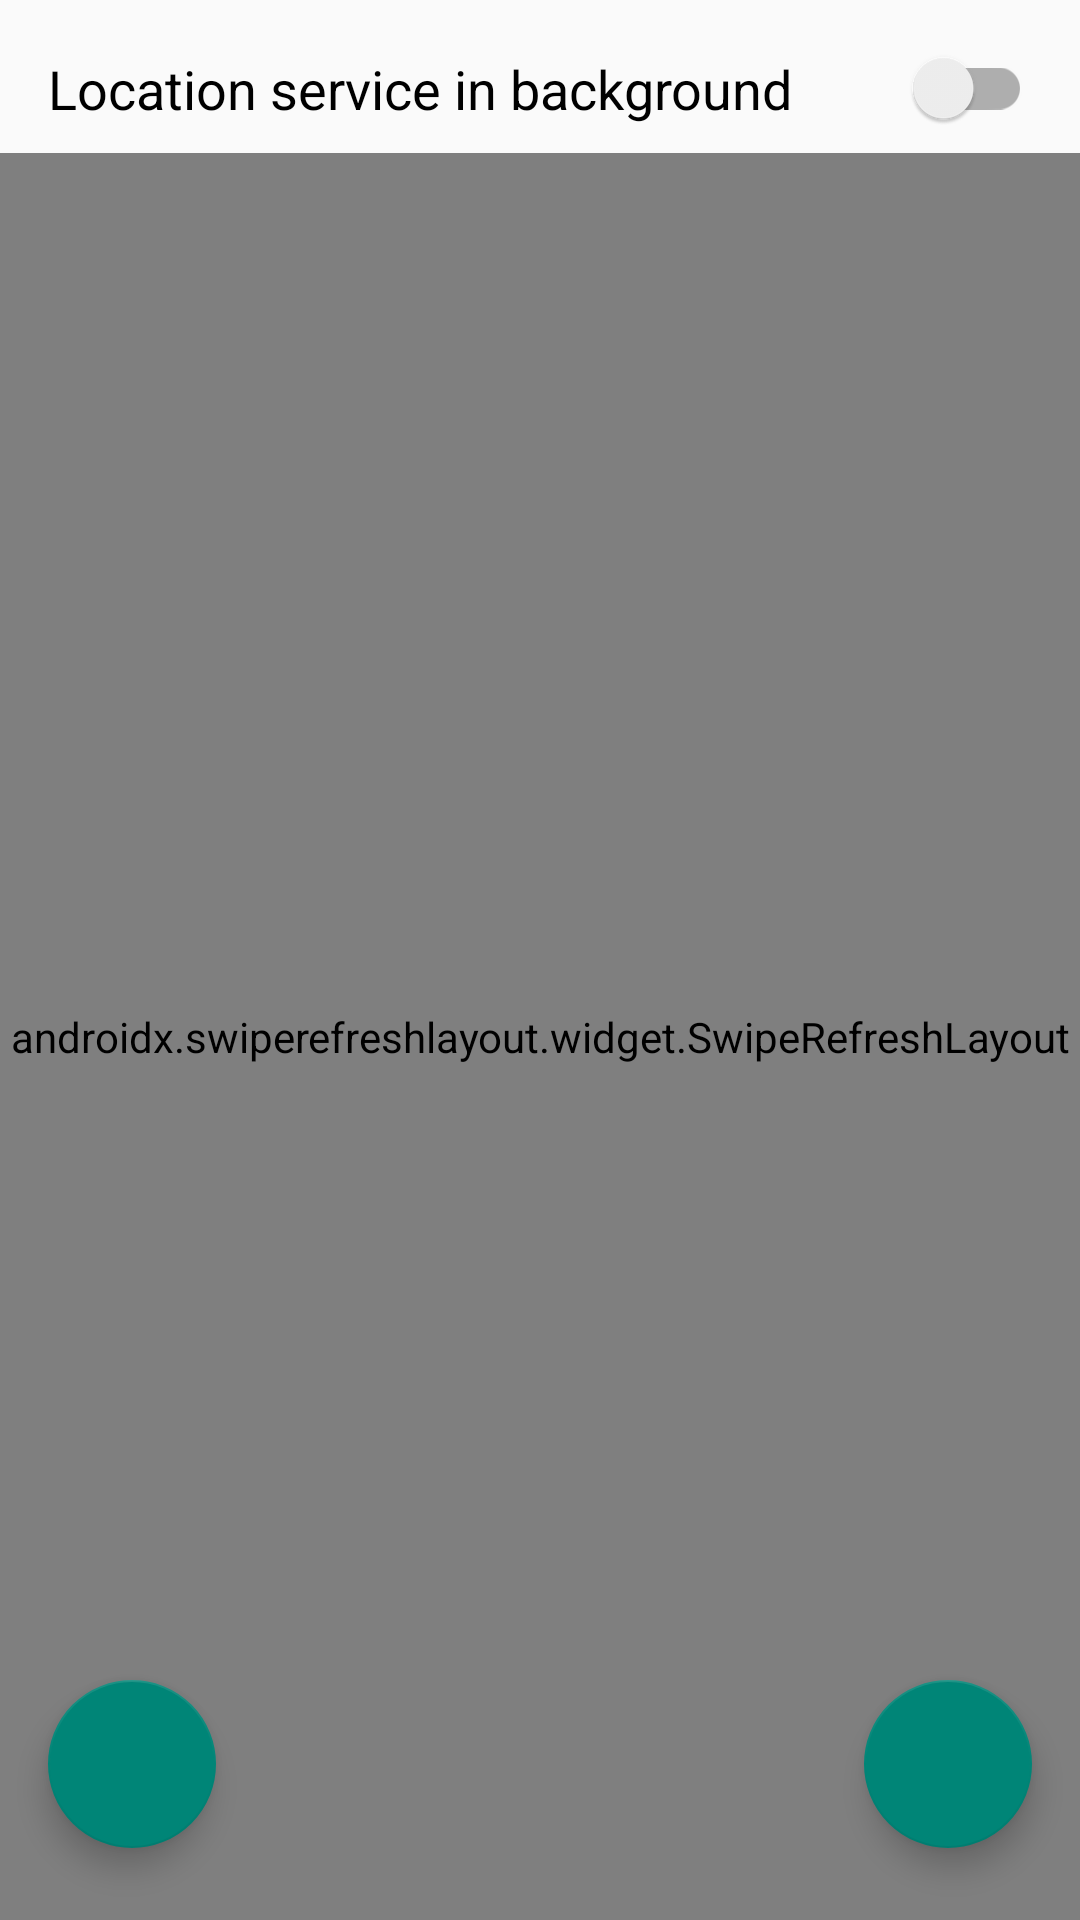

This screen was rendered from an Android layout file. Write that file and the resources it references.
<!-- AndroidManifest.xml: application theme Theme.NavigationObserver -->
<!-- res/layout/activity_main.xml -->
<?xml version="1.0" encoding="utf-8"?>
<androidx.constraintlayout.widget.ConstraintLayout xmlns:android="http://schemas.android.com/apk/res/android"
    xmlns:app="http://schemas.android.com/apk/res-auto"
    xmlns:tools="http://schemas.android.com/tools"
    android:layout_width="match_parent"
    android:layout_height="match_parent"
    android:fitsSystemWindows="true"
    tools:context=".activities.MainActivity">

    <com.google.android.material.switchmaterial.SwitchMaterial
        android:id="@+id/swt_location_service"
        android:layout_width="match_parent"
        android:layout_height="wrap_content"
        android:layout_marginStart="16dp"
        android:layout_marginTop="16dp"
        android:layout_marginEnd="16dp"
        android:text="@string/use_background_location_service"
        android:textSize="18sp"
        app:layout_constraintEnd_toEndOf="parent"
        app:layout_constraintHorizontal_bias="0.5"
        app:layout_constraintStart_toStartOf="parent"
        app:layout_constraintTop_toTopOf="parent"
        app:switchPadding="20dp" />


    <androidx.swiperefreshlayout.widget.SwipeRefreshLayout
        android:id="@+id/lay_swipe_refresh"
        android:layout_width="match_parent"
        android:layout_height="0dp"
        android:layout_marginTop="8dp"
        app:layout_behavior="@string/appbar_scrolling_view_behavior"
        app:layout_constraintBottom_toBottomOf="parent"
        app:layout_constraintEnd_toEndOf="parent"
        app:layout_constraintHorizontal_bias="0.0"
        app:layout_constraintStart_toStartOf="parent"
        app:layout_constraintTop_toBottomOf="@+id/swt_location_service"
        app:layout_constraintVertical_bias="0.0">


        <androidx.recyclerview.widget.RecyclerView
            android:id="@+id/rec_locations"
            android:layout_width="match_parent"
            android:layout_height="match_parent" />

    </androidx.swiperefreshlayout.widget.SwipeRefreshLayout>

    <com.google.android.material.floatingactionbutton.FloatingActionButton
        android:id="@+id/btn_clear"
        android:layout_width="wrap_content"
        android:layout_height="wrap_content"
        android:layout_marginStart="16dp"
        android:layout_marginBottom="24dp"
        android:clickable="true"
        android:contentDescription="@string/clear_history"
        app:layout_constraintBottom_toBottomOf="parent"
        app:layout_constraintStart_toStartOf="parent"
        app:srcCompat="@drawable/ic_baseline_delete_forever_24"
        android:tint="@color/white"
        />

    <com.google.android.material.floatingactionbutton.FloatingActionButton
        android:id="@+id/btn_statistics"
        android:layout_width="wrap_content"
        android:layout_height="wrap_content"
        android:layout_marginEnd="16dp"
        android:layout_marginBottom="24dp"
        android:clickable="true"
        android:contentDescription="@string/get_statistics"
        app:layout_constraintBottom_toBottomOf="parent"
        app:layout_constraintEnd_toEndOf="parent"
        app:srcCompat="@drawable/ic_baseline_query_stats_24"
        android:tint="@color/white"
        />


</androidx.constraintlayout.widget.ConstraintLayout>
<!-- resources referenced by this layout -->
<resources>
  <string name="clear_history">Clear history</string>
  <string name="get_statistics">Get statistics</string>
  <string name="use_background_location_service">Location service in background</string>
  <style name="Theme.NavigationObserver" parent="Theme.AppCompat.DayNight.DarkActionBar">
          
          <item name="colorPrimary">@color/purple_500</item>
          <item name="colorPrimaryVariant">@color/purple_700</item>
          <item name="colorOnPrimary">@color/white</item>
          
          <item name="colorSecondary">@color/teal_200</item>
          <item name="colorSecondaryVariant">@color/teal_700</item>
          <item name="colorOnSecondary">@color/black</item>
          
          <item name="android:statusBarColor" tools:targetApi="l">?attr/colorPrimaryVariant</item>
          
      </style>
  <!-- not gathered from this repository: default colours our renderer supplied (Android Studio template values) -->
  <color name="purple_500">#FF6200EE</color>
  <color name="purple_700">#FF3700B3</color>
  <color name="teal_200">#FF03DAC5</color>
  <color name="teal_700">#FF018786</color>
  <color name="black">#FF000000</color>
  <color name="white">#FFFFFFFF</color>
</resources>
